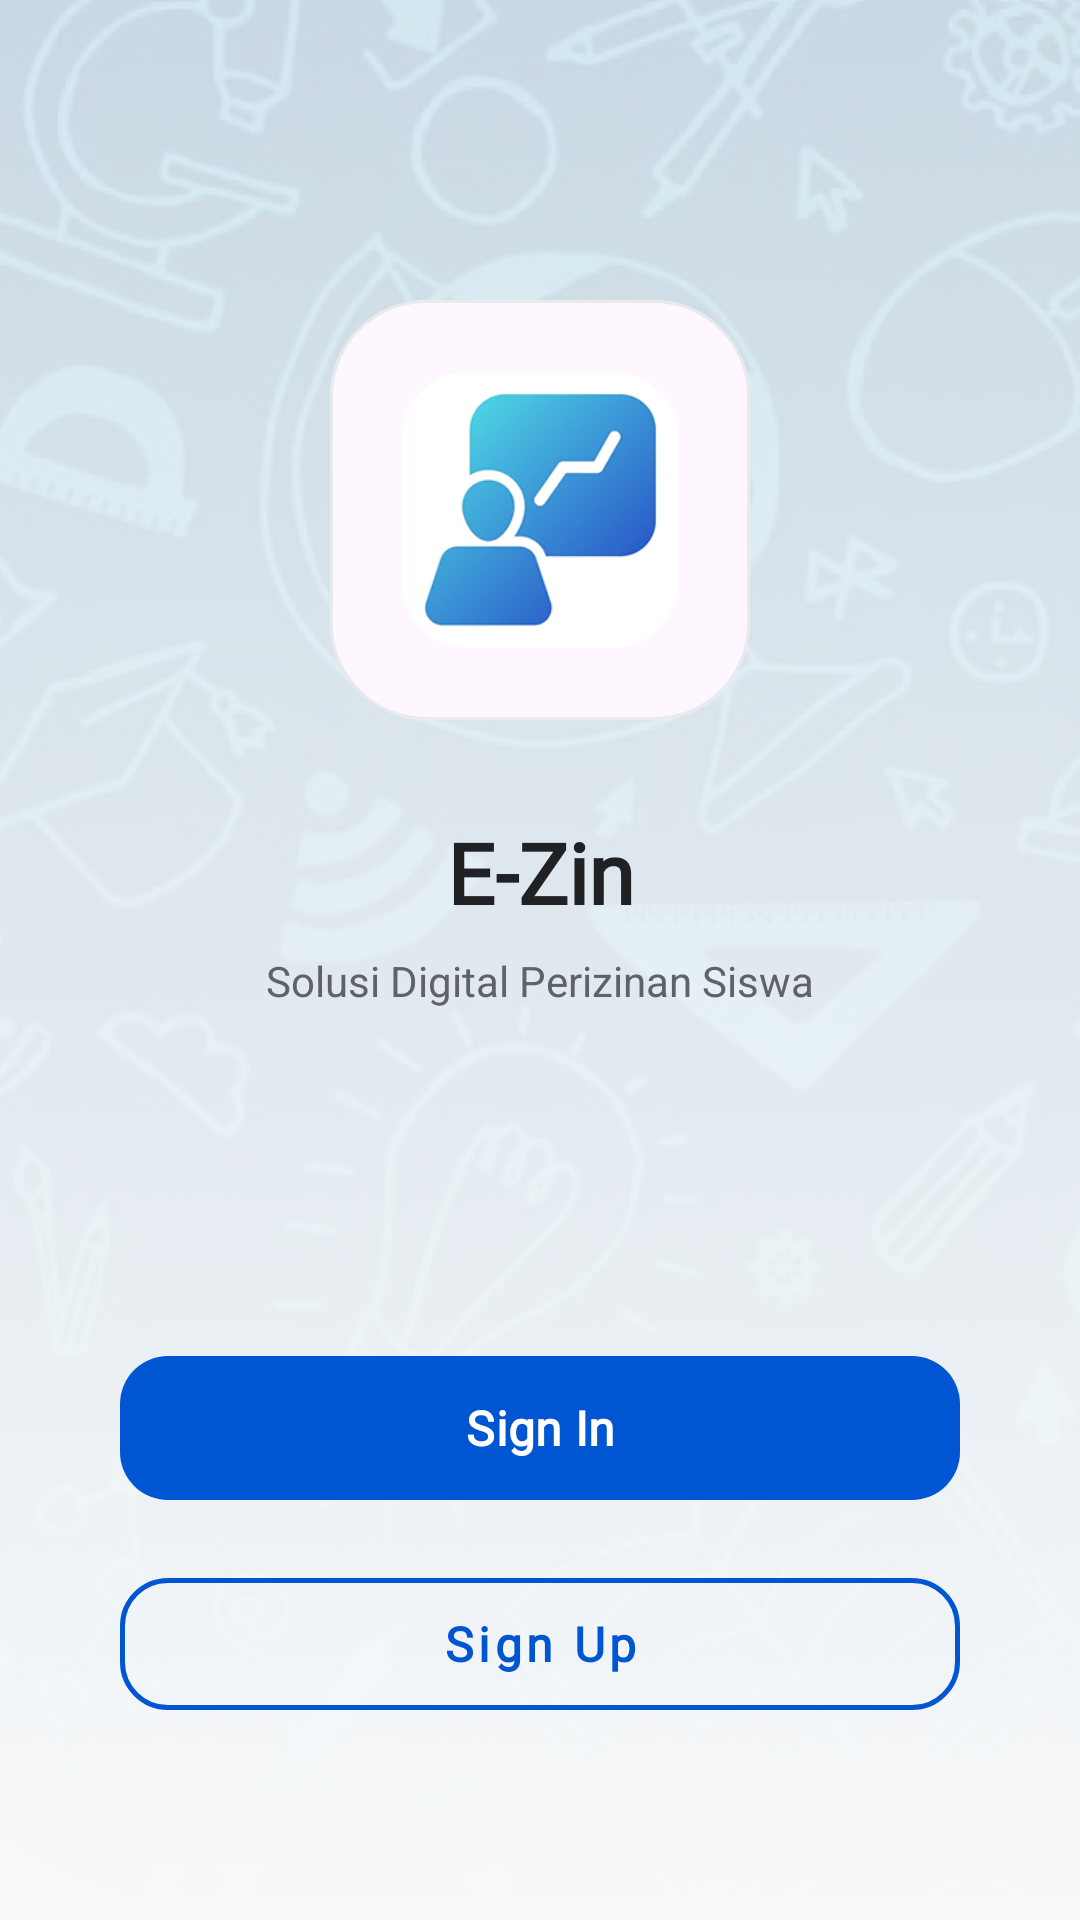

The Android layout XML behind this screen, and the referenced resources:
<!-- AndroidManifest.xml: application theme Base.Theme.Entog -->
<!-- res/layout/activity_login.xml -->
<?xml version="1.0" encoding="utf-8"?>
<androidx.constraintlayout.widget.ConstraintLayout
    xmlns:android="http://schemas.android.com/apk/res/android"
    xmlns:app="http://schemas.android.com/apk/res-auto"
    xmlns:tools="http://schemas.android.com/tools"
    android:id="@+id/main"
    android:layout_width="match_parent"
    android:layout_height="match_parent"
    android:background="#F8F9FA"
    tools:ignore="all">

    <ImageView
        android:layout_width="match_parent"
        android:layout_height="match_parent"
        android:scaleType="centerCrop"
        android:src="@drawable/mask_group"
        android:alpha="0.2" />

    <com.google.android.material.card.MaterialCardView
        android:id="@+id/card_logo_container"
        android:layout_width="140dp"
        android:layout_height="140dp"
        android:layout_marginTop="100dp"
        app:cardCornerRadius="32dp"
        app:cardElevation="0dp"
        app:strokeColor="#E8EAED"
        app:strokeWidth="1dp"
        app:layout_constraintEnd_toEndOf="parent"
        app:layout_constraintStart_toStartOf="parent"
        app:layout_constraintTop_toTopOf="parent">

        <ImageView
            android:layout_width="match_parent"
            android:layout_height="match_parent"
            android:padding="24dp"
            android:src="@drawable/image_3__1_"
            android:scaleType="fitCenter" />
    </com.google.android.material.card.MaterialCardView>

    <TextView
        android:id="@+id/tv_welcome_title"
        android:layout_width="wrap_content"
        android:layout_height="wrap_content"
        android:layout_marginTop="32dp"
        android:text="E-Zin"
        android:textColor="#202124"
        android:textSize="28sp"
        android:textStyle="bold"
        android:fontFamily="@font/ibm_plex_sans_jp_bold"
        app:layout_constraintEnd_toEndOf="parent"
        app:layout_constraintStart_toStartOf="parent"
        app:layout_constraintTop_toBottomOf="@id/card_logo_container" />

    <TextView
        android:layout_width="wrap_content"
        android:layout_height="wrap_content"
        android:layout_marginTop="8dp"
        android:text="Solusi Digital Perizinan Siswa"
        android:textColor="#5F6368"
        android:textSize="14sp"
        app:layout_constraintEnd_toEndOf="parent"
        app:layout_constraintStart_toStartOf="parent"
        app:layout_constraintTop_toBottomOf="@id/tv_welcome_title" />

    <LinearLayout
        android:layout_width="match_parent"
        android:layout_height="wrap_content"
        android:layout_marginBottom="64dp"
        android:orientation="vertical"
        android:paddingHorizontal="40dp"
        app:layout_constraintBottom_toBottomOf="parent">

        <com.google.android.material.button.MaterialButton
            android:id="@+id/btn_sign_in"
            android:layout_width="match_parent"
            android:layout_height="56dp"
            android:layout_marginBottom="16dp"
            android:text="Sign In"
            android:textAllCaps="false"
            android:textColor="#FFFFFF"
            android:textSize="16sp"
            android:textStyle="bold"
            android:fontFamily="@font/ibm_plex_sans_jp_bold"
            app:cornerRadius="16dp"
            app:backgroundTint="#0056D2"
            app:elevation="2dp" />

        <com.google.android.material.button.MaterialButton
            android:id="@+id/btn_sign_up"
            style="@style/Widget.MaterialComponents.Button.OutlinedButton"
            android:layout_width="match_parent"
            android:layout_height="56dp"
            android:text="Sign Up"
            android:textAllCaps="false"
            android:textColor="#0056D2"
            android:textSize="16sp"
            android:textStyle="bold"
            android:fontFamily="@font/ibm_plex_sans_jp_bold"
            app:cornerRadius="16dp"
            app:strokeColor="#0056D2"
            app:strokeWidth="1.5dp" />

    </LinearLayout>

</androidx.constraintlayout.widget.ConstraintLayout>
<!-- resources referenced by this layout -->
<resources>
  <!-- drawable image_3__1_: png bitmap (drawable, 32357 bytes) -->
  <!-- drawable mask_group: png bitmap (drawable, 515150 bytes) -->
  <style name="Base.Theme.Entog" parent="Theme.Material3.Light.NoActionBar">
          <item name="android:windowBackground">@color/bg_light</item>
          <item name="android:statusBarColor">@color/bg_light</item>
          <item name="android:windowLightStatusBar">true</item>
      </style>
  <color name="bg_light">#F8F9FA</color>
</resources>
